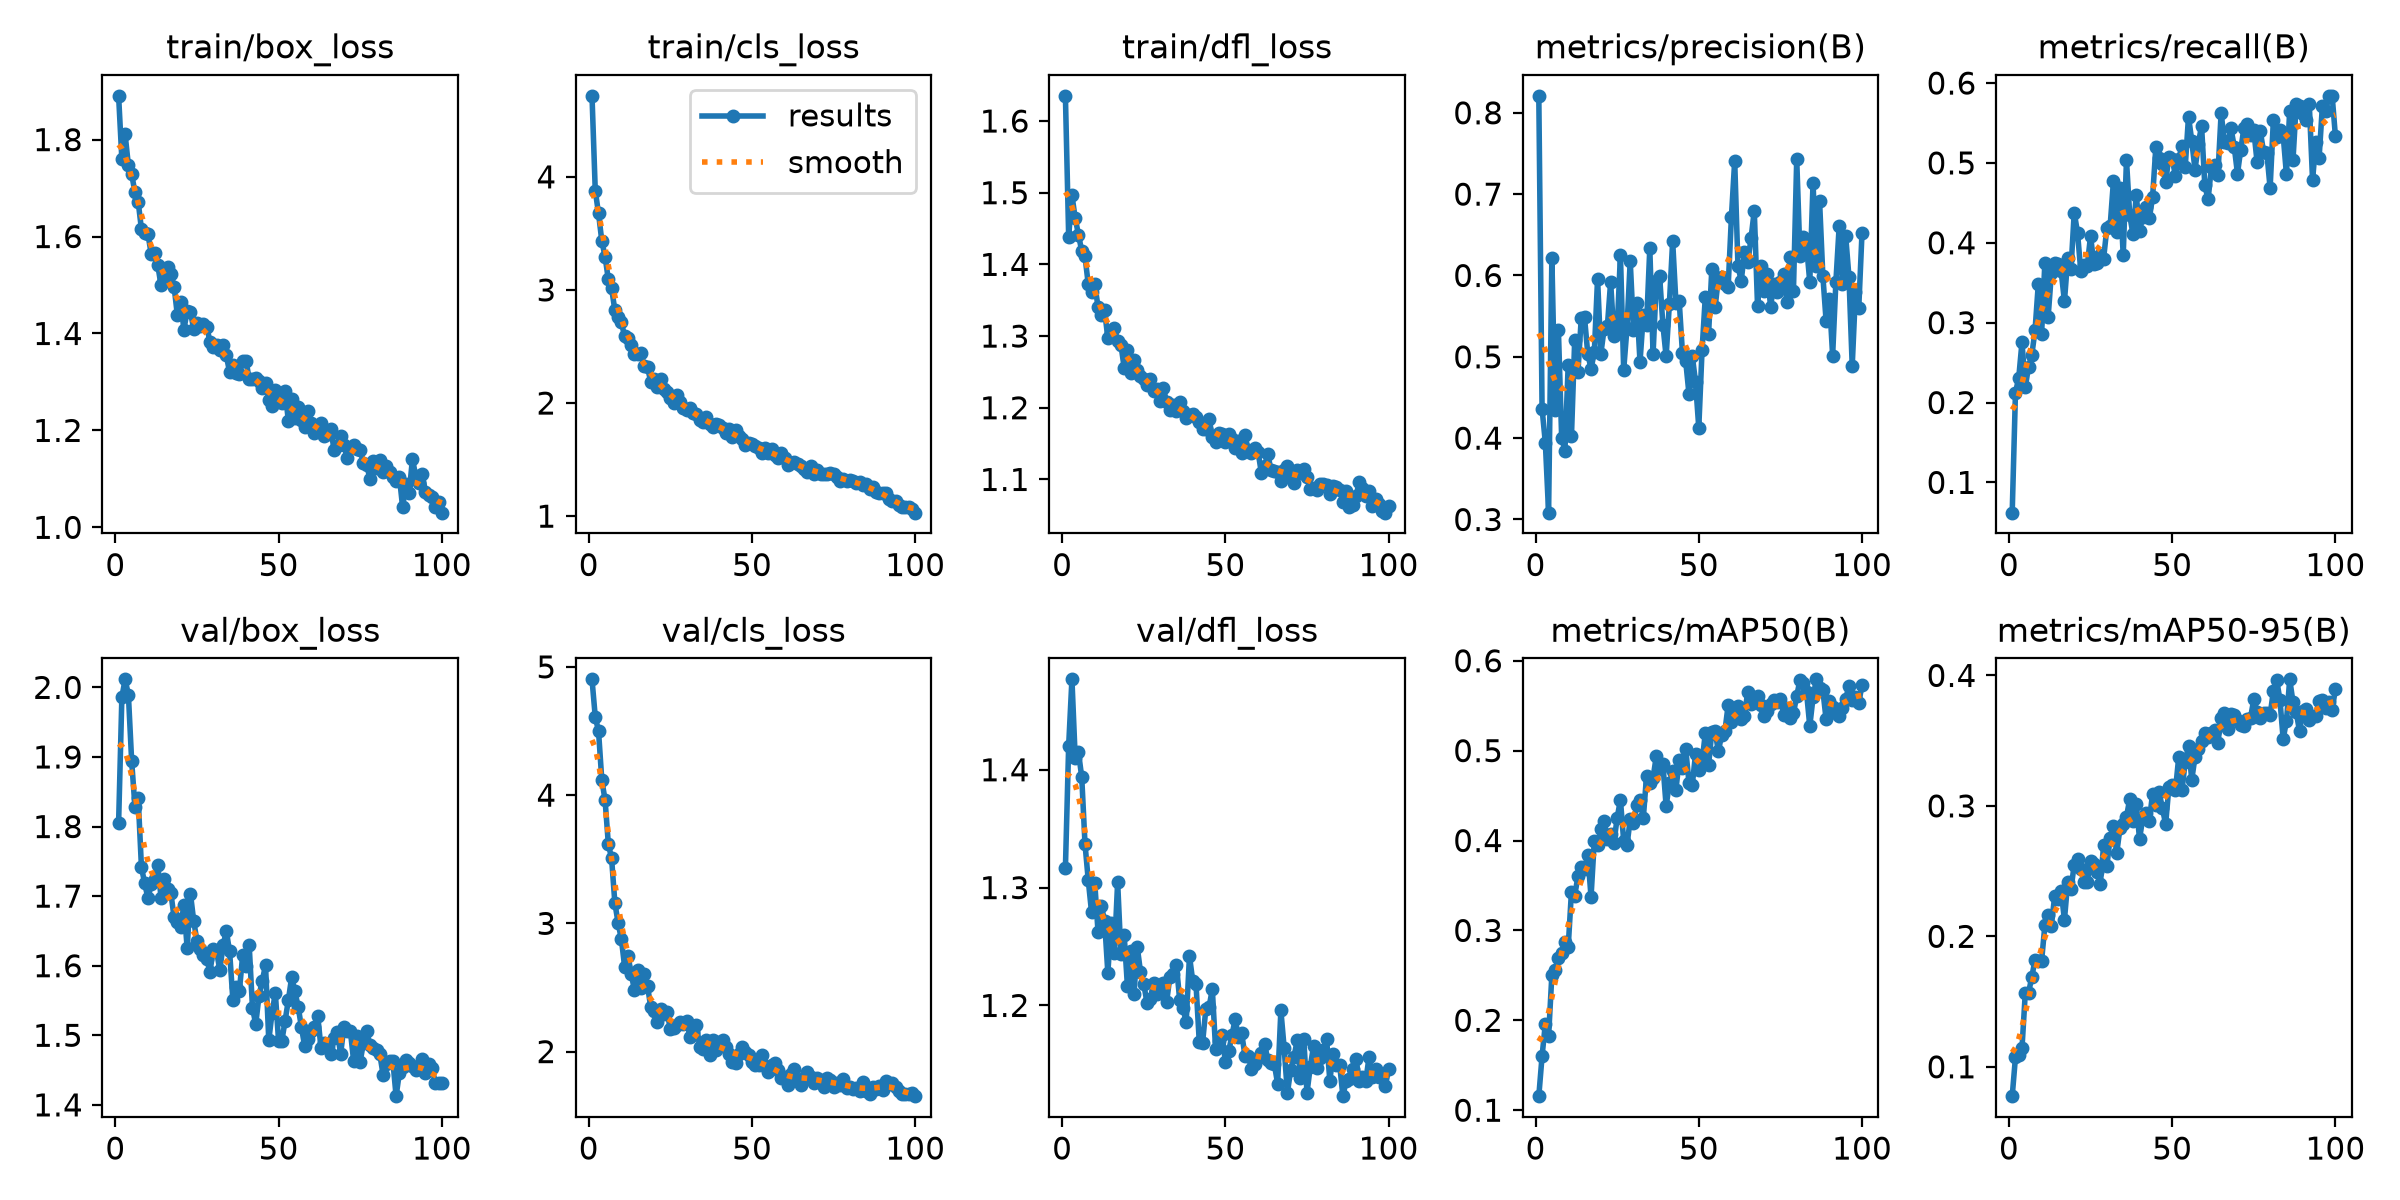

Source data for this figure (header and first rows):
epoch, time, train/box_loss, train/cls_loss, train/dfl_loss, metrics/precision(B), metrics/recall(B), metrics/mAP50(B), metrics/mAP50-95(B), val/box_loss, val/cls_loss, val/dfl_loss, lr/pg0, lr/pg1, lr/pg2
1, 42.07, 1.89, 4.716, 1.635, 0.8208, 0.0621, 0.1157, 0.07749, 1.805, 4.903, 1.316, 0.0001569, 0.0001569, 0.0001569
2, 71.22, 1.76, 3.877, 1.439, 0.4363, 0.2124, 0.1602, 0.1074, 1.986, 4.609, 1.421, 0.0003125, 0.0003125, 0.0003125
3, 102.8, 1.811, 3.676, 1.497, 0.3945, 0.231, 0.1963, 0.109, 2.012, 4.5, 1.477, 0.0004649, 0.0004649, 0.0004649
4, 134.7, 1.747, 3.433, 1.464, 0.3084, 0.2756, 0.1824, 0.1145, 1.989, 4.118, 1.41, 0.0004619, 0.0004619, 0.0004619
5, 167.4, 1.729, 3.295, 1.442, 0.6218, 0.2191, 0.2504, 0.1563, 1.894, 3.962, 1.415, 0.0004572, 0.0004572, 0.0004572
6, 198, 1.691, 3.093, 1.418, 0.4349, 0.2448, 0.2559, 0.1565, 1.829, 3.62, 1.394, 0.0004524, 0.0004524, 0.0004524
7, 230.4, 1.672, 3.015, 1.411, 0.5332, 0.2592, 0.2693, 0.169, 1.841, 3.506, 1.337, 0.0004477, 0.0004477, 0.0004477
8, 261.1, 1.615, 2.821, 1.372, 0.4007, 0.2907, 0.2747, 0.1819, 1.741, 3.16, 1.306, 0.000443, 0.000443, 0.000443
9, 292.7, 1.607, 2.762, 1.362, 0.3846, 0.3487, 0.2872, 0.1813, 1.718, 3.002, 1.279, 0.0004383, 0.0004383, 0.0004383
10, 323.1, 1.604, 2.712, 1.372, 0.4898, 0.2858, 0.2813, 0.1811, 1.697, 2.877, 1.304, 0.0004336, 0.0004336, 0.0004336
11, 355.6, 1.564, 2.589, 1.34, 0.4021, 0.3747, 0.3432, 0.2083, 1.718, 2.66, 1.262, 0.0004289, 0.0004289, 0.0004289
12, 385.2, 1.566, 2.577, 1.33, 0.5212, 0.3068, 0.3388, 0.2166, 1.725, 2.749, 1.285, 0.0004242, 0.0004242, 0.0004242
13, 416.9, 1.541, 2.509, 1.336, 0.4818, 0.3618, 0.3603, 0.2083, 1.745, 2.609, 1.272, 0.0004195, 0.0004195, 0.0004195
14, 447.4, 1.499, 2.43, 1.297, 0.5475, 0.3752, 0.3701, 0.2307, 1.698, 2.479, 1.228, 0.0004147, 0.0004147, 0.0004147
15, 477.6, 1.511, 2.432, 1.305, 0.5486, 0.3737, 0.3686, 0.2288, 1.725, 2.639, 1.27, 0.00041, 0.00041, 0.00041
16, 509.6, 1.536, 2.439, 1.312, 0.5037, 0.3641, 0.384, 0.2344, 1.711, 2.496, 1.244, 0.0004053, 0.0004053, 0.0004053
17, 540.9, 1.523, 2.325, 1.293, 0.4853, 0.3267, 0.3373, 0.2127, 1.705, 2.601, 1.305, 0.0004006, 0.0004006, 0.0004006
18, 571.5, 1.497, 2.317, 1.288, 0.5055, 0.3805, 0.3998, 0.2416, 1.669, 2.513, 1.244, 0.0003959, 0.0003959, 0.0003959
19, 603.2, 1.437, 2.187, 1.256, 0.596, 0.3671, 0.395, 0.236, 1.663, 2.345, 1.26, 0.0003912, 0.0003912, 0.0003912
20, 635.4, 1.466, 2.209, 1.281, 0.5038, 0.4378, 0.4129, 0.255, 1.656, 2.316, 1.216, 0.0003865, 0.0003865, 0.0003865
21, 667.7, 1.408, 2.142, 1.249, 0.534, 0.4128, 0.4217, 0.2594, 1.687, 2.228, 1.246, 0.0003818, 0.0003818, 0.0003818
22, 697.5, 1.446, 2.213, 1.267, 0.5375, 0.3649, 0.4015, 0.2519, 1.625, 2.335, 1.209, 0.000377, 0.000377, 0.000377
23, 728, 1.445, 2.127, 1.252, 0.5919, 0.3719, 0.4077, 0.2416, 1.703, 2.293, 1.25, 0.0003723, 0.0003723, 0.0003723
24, 759.4, 1.409, 2.098, 1.244, 0.5261, 0.3713, 0.3975, 0.242, 1.665, 2.311, 1.228, 0.0003676, 0.0003676, 0.0003676
25, 790.4, 1.422, 2.047, 1.24, 0.5327, 0.4088, 0.4252, 0.2574, 1.635, 2.173, 1.218, 0.0003629, 0.0003629, 0.0003629
26, 821.6, 1.415, 1.997, 1.231, 0.6256, 0.373, 0.4452, 0.2553, 1.624, 2.18, 1.202, 0.0003582, 0.0003582, 0.0003582
27, 852.9, 1.42, 2.07, 1.24, 0.4839, 0.3742, 0.3997, 0.2495, 1.616, 2.205, 1.205, 0.0003535, 0.0003535, 0.0003535
28, 884.1, 1.414, 2.008, 1.224, 0.535, 0.3843, 0.3946, 0.2405, 1.609, 2.235, 1.219, 0.0003488, 0.0003488, 0.0003488
29, 913.7, 1.382, 1.96, 1.226, 0.6179, 0.3802, 0.4234, 0.2698, 1.591, 2.212, 1.21, 0.0003441, 0.0003441, 0.0003441
30, 945.1, 1.373, 1.941, 1.21, 0.533, 0.4188, 0.4194, 0.2539, 1.624, 2.241, 1.215, 0.0003393, 0.0003393, 0.0003393
31, 975.6, 1.377, 1.959, 1.227, 0.5667, 0.4211, 0.4392, 0.2756, 1.621, 2.117, 1.219, 0.0003346, 0.0003346, 0.0003346
32, 1007, 1.367, 1.916, 1.208, 0.4937, 0.4768, 0.4447, 0.2848, 1.594, 2.155, 1.203, 0.0003299, 0.0003299, 0.0003299
33, 1038, 1.377, 1.901, 1.197, 0.551, 0.4133, 0.4245, 0.2635, 1.629, 2.209, 1.224, 0.0003252, 0.0003252, 0.0003252
34, 1068, 1.355, 1.846, 1.204, 0.539, 0.468, 0.4718, 0.2827, 1.649, 2.033, 1.226, 0.0003205, 0.0003205, 0.0003205
35, 1100, 1.32, 1.831, 1.195, 0.6335, 0.3841, 0.4636, 0.2858, 1.62, 2.016, 1.234, 0.0003158, 0.0003158, 0.0003158
36, 1131, 1.334, 1.873, 1.209, 0.5033, 0.5036, 0.4698, 0.2914, 1.551, 2.09, 1.205, 0.0003111, 0.0003111, 0.0003111
37, 1161, 1.319, 1.819, 1.196, 0.5933, 0.4346, 0.4942, 0.3054, 1.569, 1.976, 1.198, 0.0003064, 0.0003064, 0.0003064
38, 1193, 1.316, 1.79, 1.186, 0.5998, 0.4105, 0.4792, 0.2886, 1.564, 2.094, 1.186, 0.0003016, 0.0003016, 0.0003016
39, 1223, 1.343, 1.815, 1.19, 0.5395, 0.4597, 0.4855, 0.3016, 1.615, 2.015, 1.242, 0.0002969, 0.0002969, 0.0002969
40, 1254, 1.343, 1.803, 1.191, 0.5005, 0.4151, 0.4384, 0.2746, 1.599, 2.076, 1.221, 0.0002922, 0.0002922, 0.0002922
41, 1286, 1.307, 1.778, 1.187, 0.5655, 0.4324, 0.4637, 0.2908, 1.629, 2.092, 1.218, 0.0002875, 0.0002875, 0.0002875
42, 1316, 1.305, 1.732, 1.18, 0.6423, 0.4454, 0.4772, 0.2948, 1.54, 2.038, 1.169, 0.0002828, 0.0002828, 0.0002828
43, 1346, 1.309, 1.772, 1.171, 0.5667, 0.4306, 0.4566, 0.2885, 1.516, 1.982, 1.168, 0.0002781, 0.0002781, 0.0002781
44, 1379, 1.302, 1.697, 1.171, 0.569, 0.4572, 0.4891, 0.3094, 1.557, 1.919, 1.197, 0.0002734, 0.0002734, 0.0002734
45, 1409, 1.287, 1.757, 1.184, 0.5045, 0.52, 0.4807, 0.3004, 1.578, 1.915, 1.199, 0.0002687, 0.0002687, 0.0002687
46, 1440, 1.297, 1.711, 1.16, 0.4945, 0.5062, 0.502, 0.3108, 1.601, 1.982, 1.214, 0.0002639, 0.0002639, 0.0002639
47, 1470, 1.263, 1.686, 1.152, 0.4543, 0.4981, 0.4643, 0.2981, 1.493, 2.038, 1.163, 0.0002592, 0.0002592, 0.0002592
48, 1501, 1.251, 1.628, 1.165, 0.5015, 0.4763, 0.4614, 0.2861, 1.532, 1.999, 1.17, 0.0002545, 0.0002545, 0.0002545
49, 1532, 1.283, 1.646, 1.164, 0.4694, 0.5077, 0.4961, 0.3147, 1.561, 1.976, 1.175, 0.0002498, 0.0002498, 0.0002498
50, 1562, 1.266, 1.635, 1.153, 0.4128, 0.5054, 0.4783, 0.3161, 1.492, 1.921, 1.152, 0.0002451, 0.0002451, 0.0002451
51, 1593, 1.256, 1.623, 1.164, 0.5078, 0.4839, 0.4871, 0.312, 1.492, 1.899, 1.161, 0.0002404, 0.0002404, 0.0002404
52, 1626, 1.28, 1.601, 1.157, 0.5737, 0.5049, 0.5195, 0.3372, 1.521, 1.892, 1.174, 0.0002357, 0.0002357, 0.0002357
53, 1656, 1.219, 1.554, 1.144, 0.5283, 0.5212, 0.484, 0.312, 1.551, 1.972, 1.188, 0.000231, 0.000231, 0.000231
54, 1687, 1.264, 1.602, 1.154, 0.6082, 0.495, 0.5211, 0.3336, 1.583, 1.888, 1.173, 0.0002262, 0.0002262, 0.0002262
55, 1717, 1.226, 1.555, 1.137, 0.5608, 0.5581, 0.5214, 0.3461, 1.563, 1.84, 1.176, 0.0002215, 0.0002215, 0.0002215
56, 1748, 1.248, 1.593, 1.162, 0.5966, 0.5276, 0.4994, 0.3201, 1.541, 1.894, 1.157, 0.0002168, 0.0002168, 0.0002168
57, 1779, 1.222, 1.539, 1.141, 0.5977, 0.4912, 0.5174, 0.3376, 1.512, 1.909, 1.157, 0.0002121, 0.0002121, 0.0002121
58, 1810, 1.208, 1.517, 1.136, 0.589, 0.5239, 0.5217, 0.3439, 1.484, 1.859, 1.146, 0.0002074, 0.0002074, 0.0002074
59, 1840, 1.24, 1.559, 1.143, 0.5861, 0.5465, 0.5507, 0.3495, 1.495, 1.792, 1.15, 0.0002027, 0.0002027, 0.0002027
60, 1872, 1.214, 1.517, 1.139, 0.6721, 0.4719, 0.5314, 0.3559, 1.506, 1.802, 1.155, 0.000198, 0.000198, 0.000198
... 40 more rows
